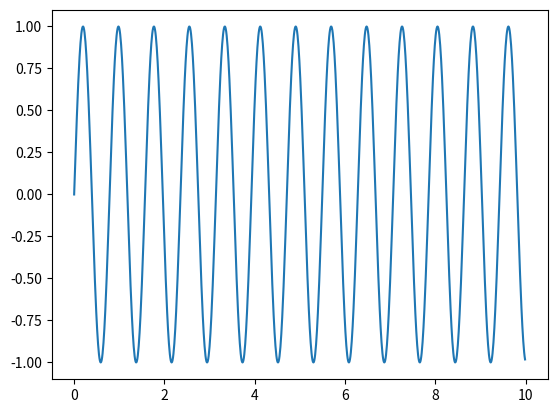

The script that saved this image:
import matplotlib.pyplot as plt
import numpy as np
i = 0
j = 0
x = []
y = []
while i <1000:
    x.append(i/100)
    i +=1

while j<1000:
    y.append(np.sin(x[j]*8))
    j+=1

plt.plot(x,y)
plt.show()
